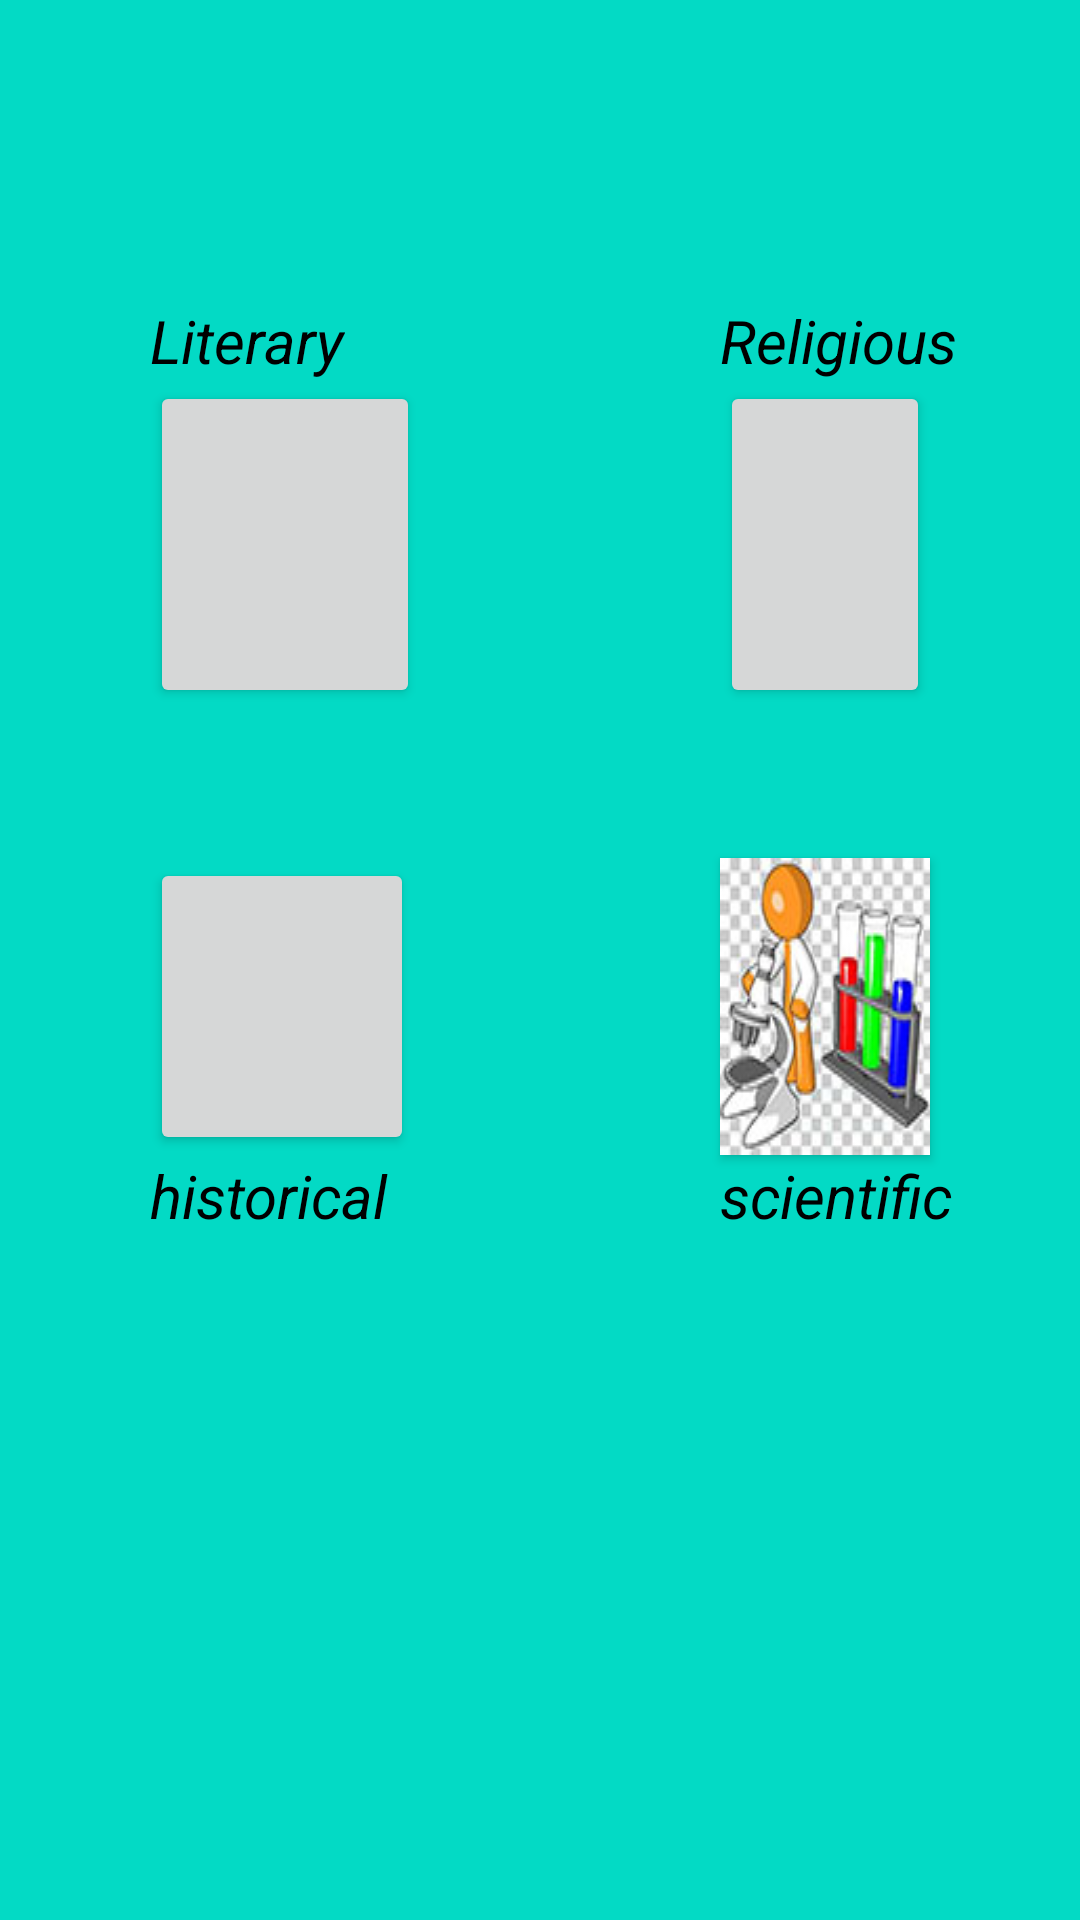

Write the Android layout XML for this screen, with the resource values it uses.
<!-- AndroidManifest.xml: application theme Theme.ListenWithUs -->
<!-- res/layout/buttons.xml -->
<?xml version="1.0" encoding="utf-8"?>

<LinearLayout xmlns:android="http://schemas.android.com/apk/res/android"
    xmlns:app="http://schemas.android.com/apk/res-auto"
    xmlns:tools="http://schemas.android.com/tools"
    android:layout_width="match_parent"
    android:layout_height="match_parent"
    tools:context=".buttons"
    android:background="#FF03DAC5"
    android:orientation="horizontal">


<LinearLayout
    android:layout_width="wrap_content"
    android:layout_height="wrap_content"
    android:orientation="vertical"
    android:layout_marginTop="100dp"
    >
    <TextView
        android:layout_width="wrap_content"
        android:layout_height="wrap_content"
        android:id="@+id/t1"
        android:text="Literary"
        android:textAllCaps="false"
        android:textStyle="italic"
        android:paddingLeft="50dp"
        android:textColor="@color/black"
        android:textSize="20sp"

        />
    <Button
        android:layout_width="wrap_content"
        android:layout_height="wrap_content"
        android:padding="45dp"
        android:id="@+id/b1"
         android:layout_marginLeft="50dp"
        android:layout_marginRight="50dp"
        android:layout_marginBottom="50dp"
        />

    <Button
        android:layout_width="wrap_content"
        android:layout_height="wrap_content"
        android:gravity="center"
        android:padding="40dp"
        android:id="@+id/b2"
        android:layout_marginLeft="50dp"
        />

    <TextView
        android:layout_width="wrap_content"
        android:layout_height="wrap_content"
        android:id="@+id/t2"
        android:text="@string/historical"
        android:textAllCaps="false"
        android:textStyle="italic"
        android:paddingLeft="50dp"
        android:textColor="@color/black"
        android:textSize="20sp"
        />
</LinearLayout>

    <LinearLayout
        android:layout_width="wrap_content"
        android:layout_height="wrap_content"
        android:layout_marginTop="100dp"
        android:orientation="vertical">
        <TextView
            android:layout_width="wrap_content"
            android:layout_height="wrap_content"
            android:id="@+id/t3"
            android:text="@string/religious"
            android:textAllCaps="false"
            android:textStyle="italic"
            android:textColor="@color/black"
            android:textSize="20sp"
            android:paddingLeft="50dp"/>

        <Button
            android:id="@+id/b3"
            android:layout_width="wrap_content"
            android:layout_height="wrap_content"
            android:layout_marginLeft="50dp"
            android:onClick="Religious"
            android:layout_marginRight="50dp"
            android:layout_marginBottom="50dp"
            android:layout_toRightOf="@+id/b1"
            android:padding="45dp" />


        <Button
            android:id="@+id/b4"
            android:layout_width="wrap_content"
            android:layout_height="wrap_content"
            android:background="@drawable/sci2"
            android:layout_below="@+id/b3"
            android:layout_marginLeft="50dp"
            android:layout_marginRight="50dp"
            android:layout_marginBottom="0dp"
            android:layout_toRightOf="@+id/b2"
            android:padding="40dp"


            />

        <TextView
            android:layout_width="wrap_content"
            android:layout_height="wrap_content"
            android:id="@+id/t4"
            android:text="@string/scientific"
            android:textAllCaps="false"
            android:textStyle="italic"
            android:paddingLeft="50dp"
            android:textColor="@color/black"
            android:textSize="20sp"
            />


    </LinearLayout>


</LinearLayout>
<!-- resources referenced by this layout -->
<resources>
  <!-- drawable sci2: jpg bitmap (drawable, 20229 bytes) -->
  <string name="historical">historical</string>
  <string name="religious">Religious</string>
  <string name="scientific">scientific</string>
  <style name="Theme.ListenWithUs" parent="Theme.MaterialComponents.DayNight.DarkActionBar">
          
          <item name="colorPrimary">@color/purple_500</item>
          <item name="colorPrimaryVariant">@color/purple_700</item>
          <item name="colorOnPrimary">@color/white</item>
          
          <item name="colorSecondary">@color/teal_200</item>
          <item name="colorSecondaryVariant">@color/teal_700</item>
          <item name="colorOnSecondary">@color/black</item>
          
          <item name="android:statusBarColor" tools:targetApi="l">?attr/colorPrimaryVariant</item>
          
      </style>
  <!-- not gathered from this repository: default colours our renderer supplied (Android Studio template values) -->
  <color name="purple_500">#FF6200EE</color>
  <color name="purple_700">#FF3700B3</color>
  <color name="teal_200">#FF03DAC5</color>
  <color name="teal_700">#FF018786</color>
  <color name="black">#FF000000</color>
  <color name="white">#FFFFFFFF</color>
</resources>
